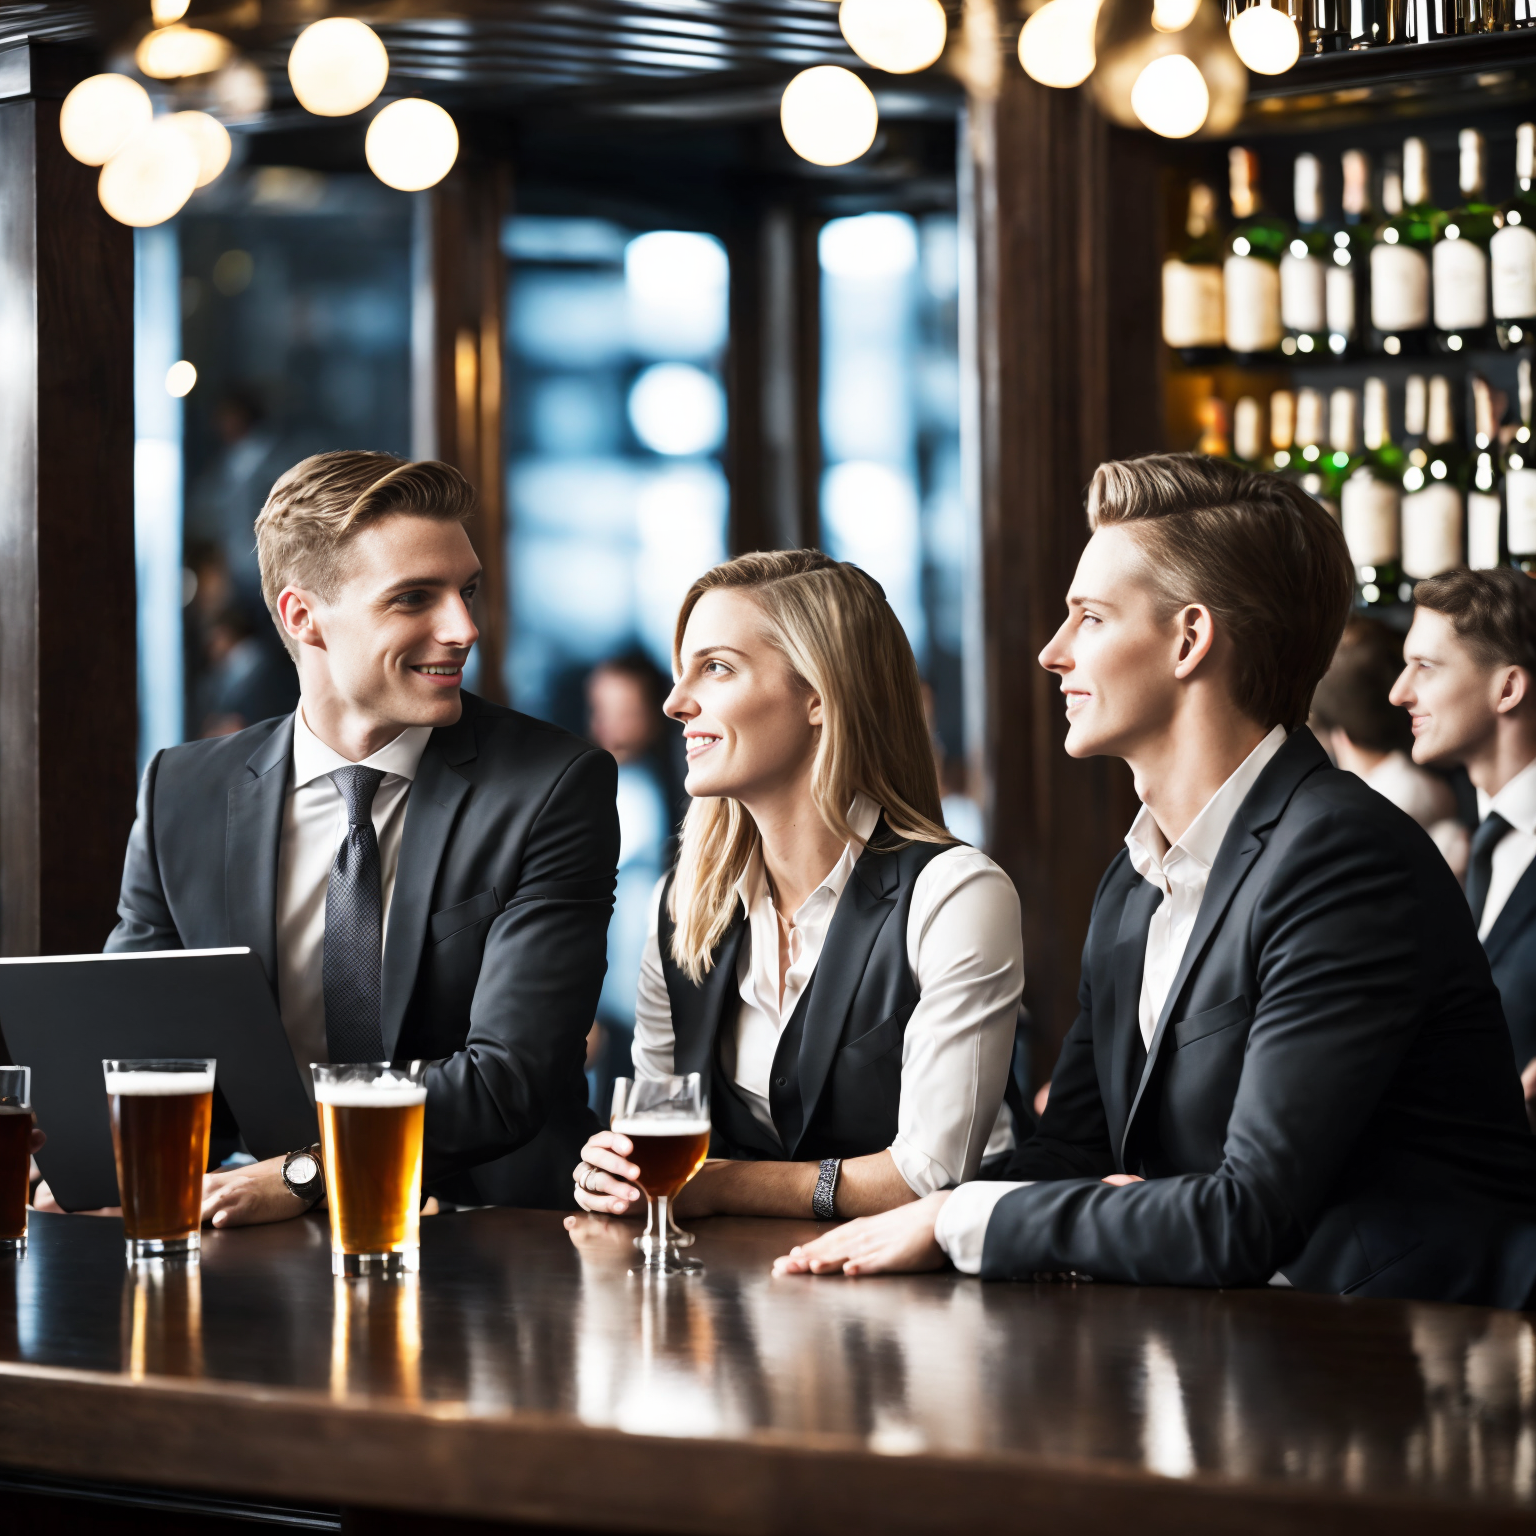
Generation parameters embedded in this image by AUTOMATIC1111 Stable Diffusion web UI or a fork of it (Forge, ...) (PNG 'parameters' text chunk):
multiple people old and young at business happy hour at a bar, men and women, people wearing business clothes or professional clothing, irish pub setting, drinks at a bar in evening or night, happy hour, city background, 8k, RAW photo, best quality, masterpiece:1.2), (ultra high res, photo realistic:1.1),Cinematic Light, (realistic, photo-realistic:1.37),professional lighting,Photography, Sharp focus, detailed ,professional lighting, photon mapping, detailed and intricate environment,highly detailed,best quality,8k artistic photography
Negative prompt: asian, woman beard, deformed hands, deformed face, poorly Rendered face, bad proportions, cloned face, fused fingers, out of frame, text, bad anatomy, strange hands, cgi, fake, render, painting, illustration, ugly, deformed, low res, poor quality, nrealfix,low poly, tetric, mosaic, disfigured, kitsch, ugly, over-saturated, grain, low-res, cartoon, Disney
Steps: 48, Sampler: DPM++ SDE Karras, CFG scale: 12, Seed: 2996825620, Face restoration: CodeFormer, Size: 768x768, Model hash: 7da43996bb, Model: rmadaMergeSD21768_v60, Denoising strength: 0.56, Hires upscale: 2, Hires upscaler: R-ESRGAN 4x+